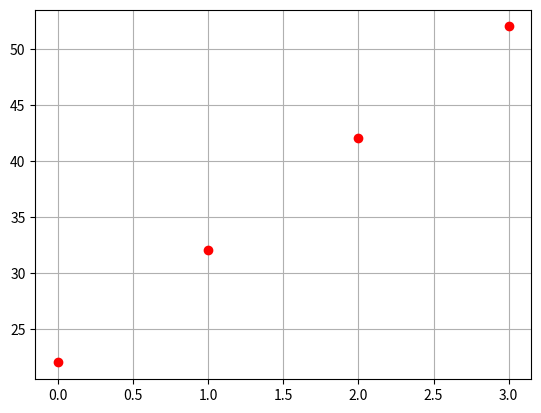

The matplotlib source for this figure:
import matplotlib.pyplot as plt
import numpy as np

# def f(x):
#     return x*10+22

x = np.arange(0,4)
# y = x*10+22

plt.plot(x, x*10+22, 'o', color='red')
plt.grid(True)
plt.show()